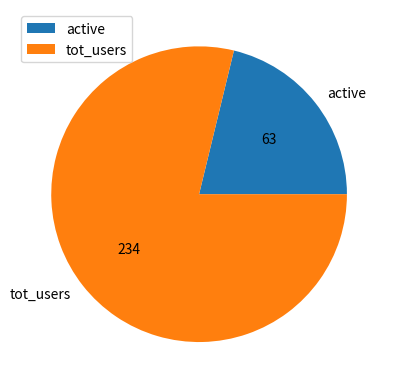

The matplotlib source for this figure:
import matplotlib.pyplot as plt
import numpy as np

y = np.array([63, 234])
mylabels = [ "active", "tot_users"]

def absolute_value(val):
    a  = np.round(val/100.*y.sum(), 0)
    return int(a)


plt.pie(y, labels=mylabels, autopct=absolute_value, shadow=False)
#plt.pie(y, labels = mylabels)
plt.legend()
plt.show()
